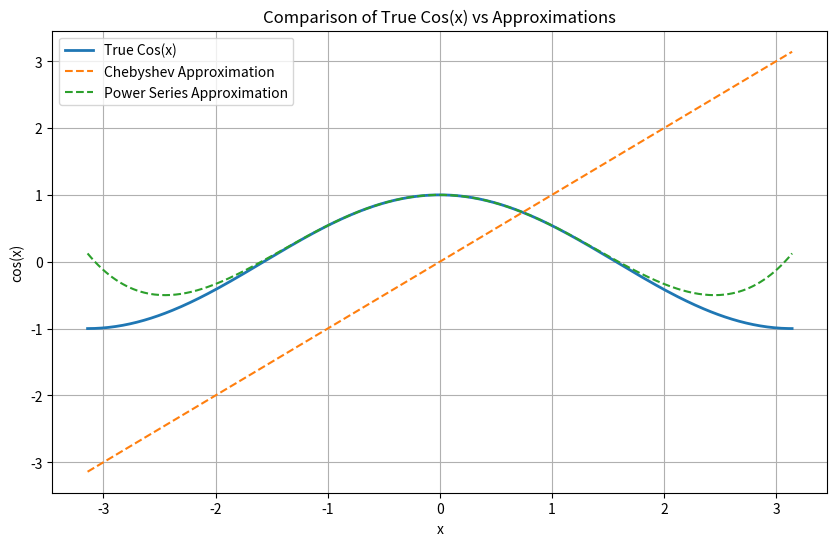

Python code for this plot:
import numpy as np
import matplotlib.pyplot as plt

# Define the functions
def chebyshev_series(x):
    return x  # T1(x) since cos(x) = T1(x) for x in the domain of cosine function

def power_series(x):
    return 1 - (x**2)/2 + (x**4)/24  # Up to x^4

# Values to evaluate
x_values = np.linspace(-np.pi, np.pi, 400)
true_values = np.cos(x_values)
chebyshev_values = chebyshev_series(x_values)
power_values = power_series(x_values)

# Plotting
plt.figure(figsize=(10, 6))
plt.plot(x_values, true_values, label='True Cos(x)', linewidth=2)
plt.plot(x_values, chebyshev_values, '--', label='Chebyshev Approximation', linewidth=1.5)
plt.plot(x_values, power_values, '--', label='Power Series Approximation', linewidth=1.5)
plt.legend()
plt.grid(True)
plt.title('Comparison of True Cos(x) vs Approximations')
plt.xlabel('x')
plt.ylabel('cos(x)')
plt.show()

# Calculate the maximum error
error_chebyshev = np.max(np.abs(true_values - chebyshev_values))
error_power = np.max(np.abs(true_values - power_values))
print(f'Maximum error in Chebyshev Approximation: {error_chebyshev}')
print(f'Maximum error in Power Series Approximation: {error_power}')
